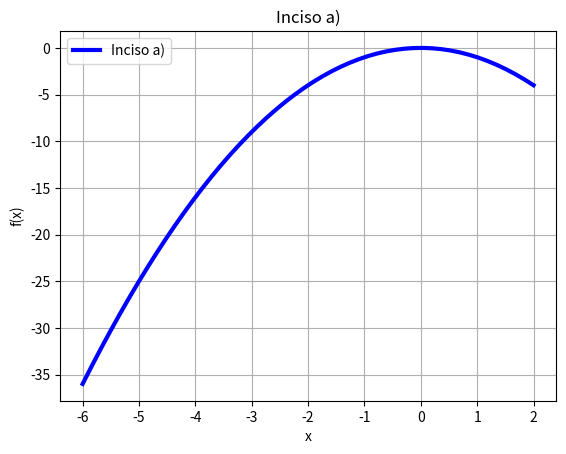

Write the Python code that produced this figure.
import matplotlib.pyplot as plt
import numpy as np
x=np.linspace(-6,2,50)
y=-(x**2)
z=5
w=-4*x
plt.plot(x,y,linewidth=3,color='b',label='Inciso a)')
plt.legend()
plt.title('Inciso a)')
plt.xlabel('x')
plt.ylabel('f(x)')
plt.grid(True)
plt.show()
plt.savefig('incisoa.png')
